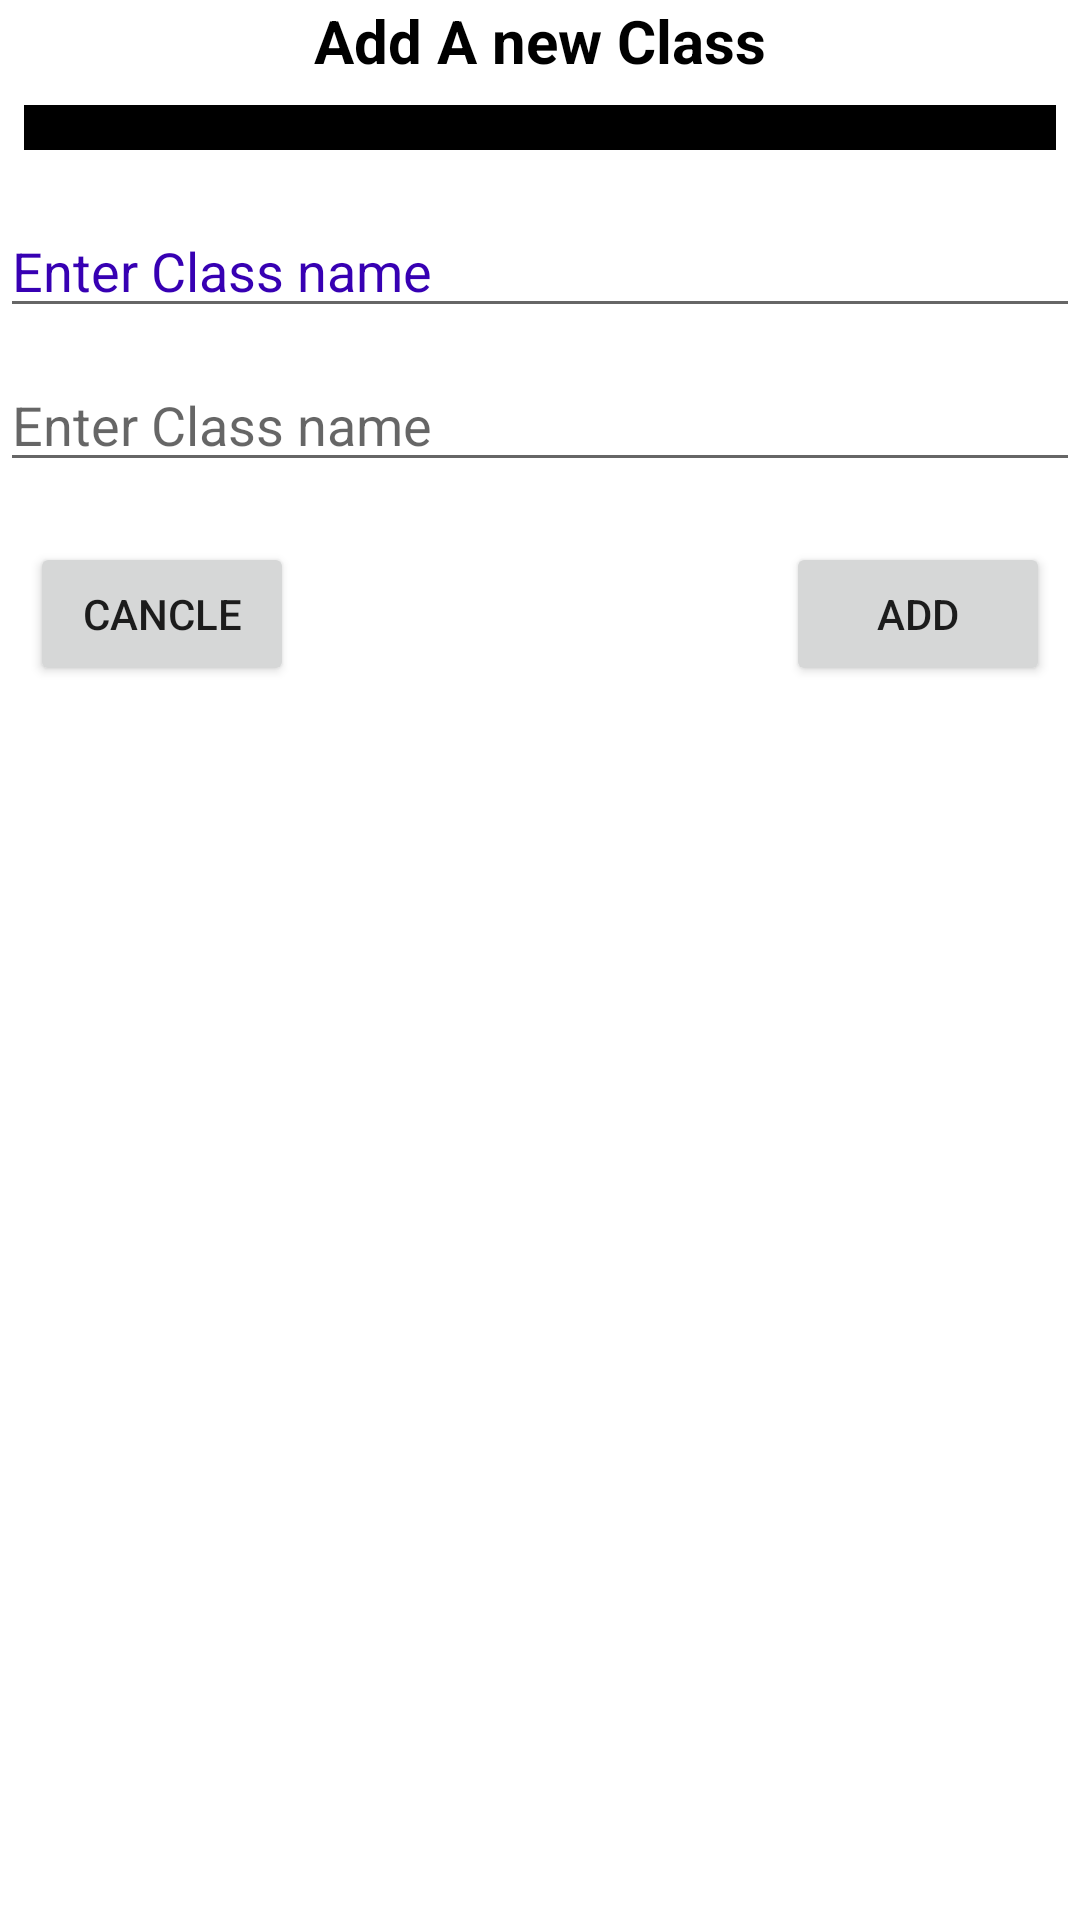

The Android layout XML behind this screen, and the referenced resources:
<!-- AndroidManifest.xml: application theme Theme.BAUETAttendance -->
<!-- res/layout/class_dialog.xml -->
<?xml version="1.0" encoding="utf-8"?>
<LinearLayout xmlns:android="http://schemas.android.com/apk/res/android"
    android:layout_width="match_parent"
    android:orientation="vertical"
    android:layout_height="match_parent">

    <TextView
        android:layout_width="wrap_content"
        android:layout_height="wrap_content"
        android:text="Add A new Class"
        android:textColor="@color/black"
        android:textSize="20dp"
        android:textStyle="bold"
       android:layout_gravity="center_horizontal"/>

    <TextView
        android:layout_width="match_parent"
        android:layout_height="15dp"
        android:layout_margin="8dp"
        android:height="1dp"
        android:background="@color/black" />
    <EditText
        android:id="@+id/class_edit"
        android:layout_width="match_parent"
        android:layout_height="wrap_content"
        android:hint="Enter Class name"
        android:layout_marginTop="10dp"
        android:textColorHint="@color/purple_700"
        />
    <EditText
        android:id="@+id/subject_edit"
        android:layout_width="match_parent"
        android:layout_height="wrap_content"
        android:hint="Enter Class name"
        android:layout_marginTop="10dp"
        />

    <RelativeLayout
        android:layout_width="match_parent"
        android:layout_height="wrap_content"
        >

        <Button
            android:id="@+id/cancel_btn"
            android:layout_width="wrap_content"
            android:layout_height="wrap_content"
            android:text="cancle"
            android:layout_marginLeft="10sp"
            android:layout_marginTop="20sp"/>
        <Button
            android:id="@+id/add_btn"
            android:layout_width="wrap_content"
            android:layout_height="wrap_content"
            android:text="ADD"
           android:layout_alignParentRight="true"
            android:layout_marginRight="10sp"
            android:layout_marginTop="20sp"/>



    </RelativeLayout>
</LinearLayout>
<!-- resources referenced by this layout -->
<resources>
  <style name="Theme.BAUETAttendance" parent="Theme.MaterialComponents.DayNight.DarkActionBar">
          
          <item name="colorPrimary">@color/purple_500</item>
          <item name="colorPrimaryVariant">@color/purple_700</item>
          <item name="colorOnPrimary">@color/white</item>
          
          <item name="colorSecondary">@color/teal_200</item>
          <item name="colorSecondaryVariant">@color/teal_700</item>
          <item name="colorOnSecondary">@color/black</item>
          
          <item name="android:statusBarColor" tools:targetApi="l">?attr/colorPrimaryVariant</item>
          
      </style>
  <!-- not gathered from this repository: default colours our renderer supplied (Android Studio template values) -->
  <color name="purple_500">#FF6200EE</color>
  <color name="purple_700">#FF3700B3</color>
  <color name="teal_200">#FF03DAC5</color>
  <color name="teal_700">#FF018786</color>
  <color name="black">#FF000000</color>
  <color name="white">#FFFFFFFF</color>
</resources>
